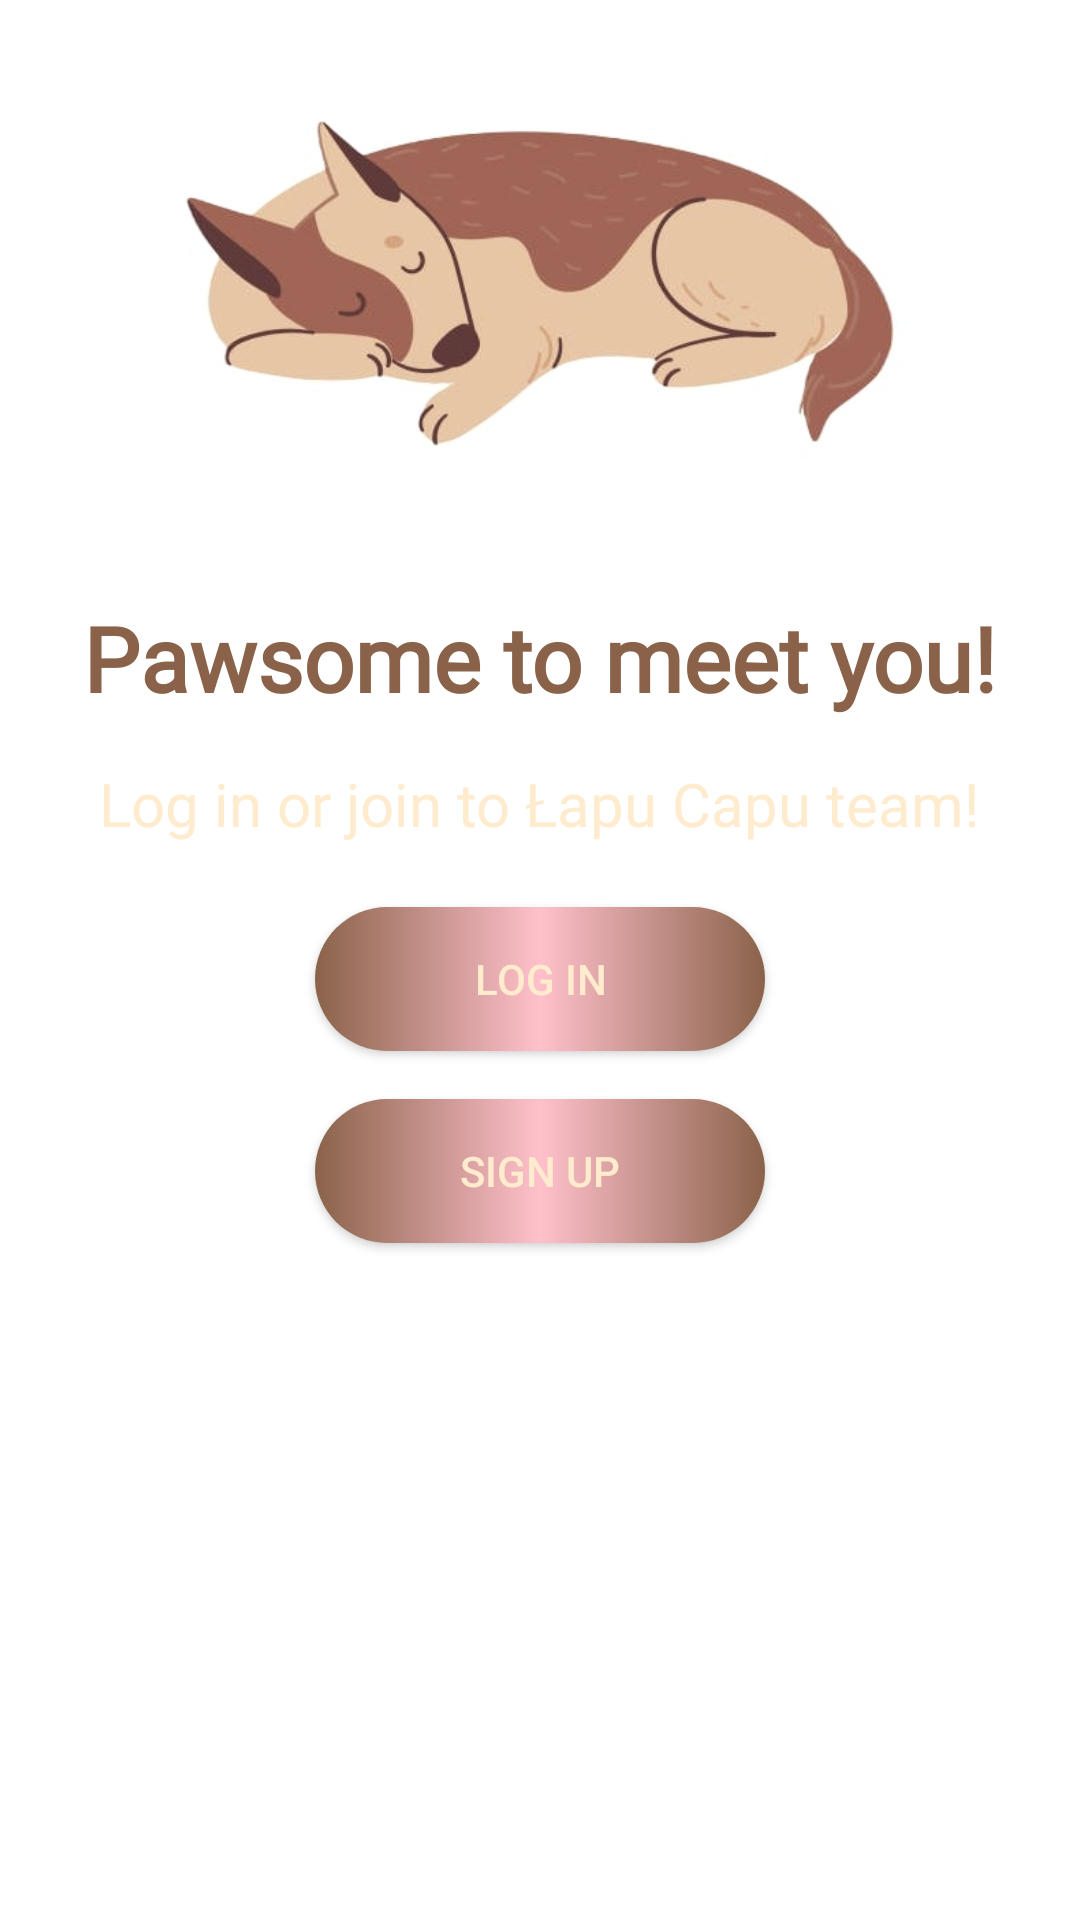

This screen was rendered from an Android layout file. Write that file and the resources it references.
<!-- AndroidManifest.xml: application theme Theme.HotelDlaZwierzat -->
<!-- res/layout/fragment_account.xml -->
<?xml version="1.0" encoding="utf-8"?>
<LinearLayout
    xmlns:android="http://schemas.android.com/apk/res/android"
    xmlns:app="http://schemas.android.com/apk/res-auto"
    xmlns:tools="http://schemas.android.com/tools"
    android:layout_width="match_parent"
    android:layout_height="match_parent"
    android:orientation="vertical"
    android:background="@color/white"
    tools:context=".AccountFragment">

    <ImageView
        android:id="@+id/imageView"
        android:layout_width="316dp"
        android:layout_height="189dp"
        android:src="@drawable/pies"
        android:layout_gravity="center" />

    <TextView
        android:layout_width="wrap_content"
        android:layout_height="wrap_content"
        android:text="Pawsome to meet you!"
        android:textStyle="bold"
        android:fontFamily="@font/bad_script"
        android:textSize="30sp"
        android:textColor="@color/coffee"
        android:layout_gravity="center"
        android:padding="10dp"/>
    <TextView
        android:layout_width="wrap_content"
        android:layout_height="wrap_content"
        android:text="@string/login_description"
        android:textColor="@color/beige"
        android:textSize="20sp"
        android:fontFamily="@font/capriola"
        android:textAlignment="center"
        android:layout_gravity="center"
        android:padding="5dp"/>

    <Button
        android:id="@+id/button_login"
        android:layout_width="150dp"
        android:layout_height="wrap_content"
        android:text="Log in"
        android:background="@drawable/btn"
        android:textColor="@color/beige"
        android:layout_gravity="center"
        android:layout_marginTop="16dp"/>

    <Button
        android:id="@+id/button_signup"
        android:layout_width="150dp"
        android:layout_height="wrap_content"
        android:text="Sign up"
        android:background="@drawable/btn"
        android:textColor="@color/beige"
        android:layout_gravity="center"
        android:layout_marginTop="16dp"/>

</LinearLayout>
<!-- resources referenced by this layout -->
<resources>
  <color name="beige">#FFEBCD</color>
  <color name="coffee">#8A624A</color>
  <color name="white">#FFFFFFFF</color>
  <!-- drawable btn (drawable) -->
  <?xml version="1.0" encoding="utf-8"?>
  <selector xmlns:android="http://schemas.android.com/apk/res/android">
      <item android:state_pressed="true">
          <shape android:shape="rectangle">
              <solid android:color="@color/beige"></solid>
              <corners android:radius="100dp"></corners>
          </shape>
      </item>
  
      <item android:state_enabled="true">
          <shape android:shape="rectangle">
              <gradient android:startColor="@color/coffee"
                  android:centerColor="@color/light_pink"
                  android:endColor="@color/coffee">
              </gradient>
              <corners android:radius="50dp"></corners>
          </shape>
  
      </item>
  </selector>
  <!-- drawable pies: jpg bitmap (drawable, 14141 bytes) -->
  <string name="login_description">
          Log in or join to
          <br>Łapu Capu team!</br></string>
  <style name="Theme.HotelDlaZwierzat" parent="Theme.MaterialComponents.DayNight.DarkActionBar">
          
          <item name="colorPrimary">@color/coffee</item>
          <item name="colorPrimaryVariant">@color/pink</item>
          <item name="colorOnPrimary">@color/white</item>
          
          <item name="colorSecondary">@color/teal_200</item>
          <item name="colorSecondaryVariant">@color/teal_700</item>
          <item name="colorOnSecondary">@color/black</item>
          
          <item name="android:statusBarColor">?attr/colorPrimaryVariant</item>
          
      </style>
  <color name="light_pink">#FFC0CB</color>
  <color name="pink">#FE7F9C</color>
  <color name="teal_200">#FF03DAC5</color>
  <color name="teal_700">#FF018786</color>
  <color name="black">#FF000000</color>
</resources>
